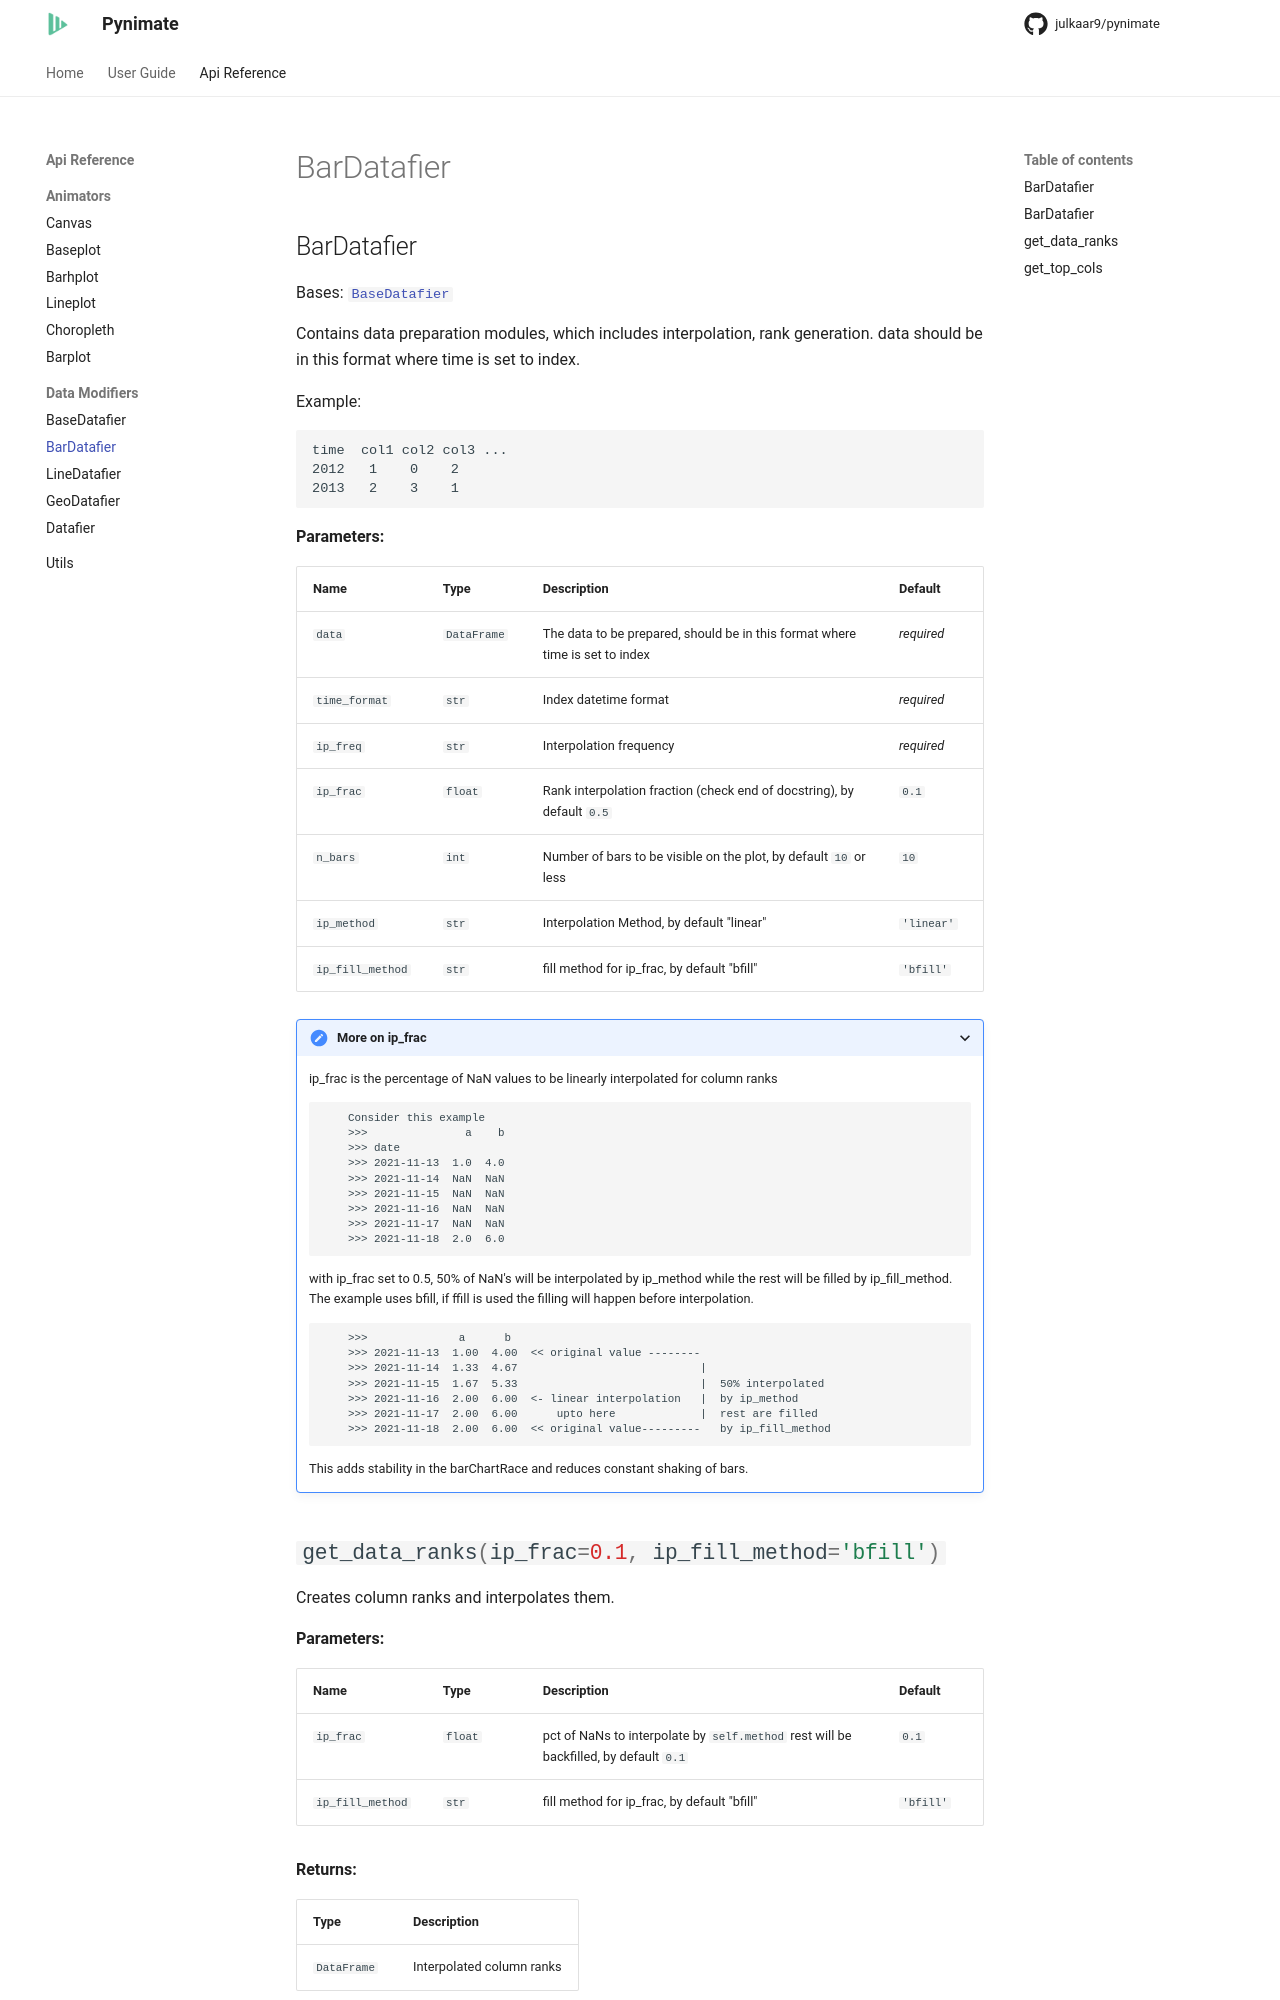

repository: julkaar9/pynimate · page: reference/datafiers/bar_datafier/index.html · generator: mkdocs

# BarDatafier 
## BarDatafier
::: pynimate.datafier.BarDatafier
    handler: python
    options:
      docstring_style: numpy
      merge_init_into_class: true
      members:
        - get_data_ranks
        - get_top_co
